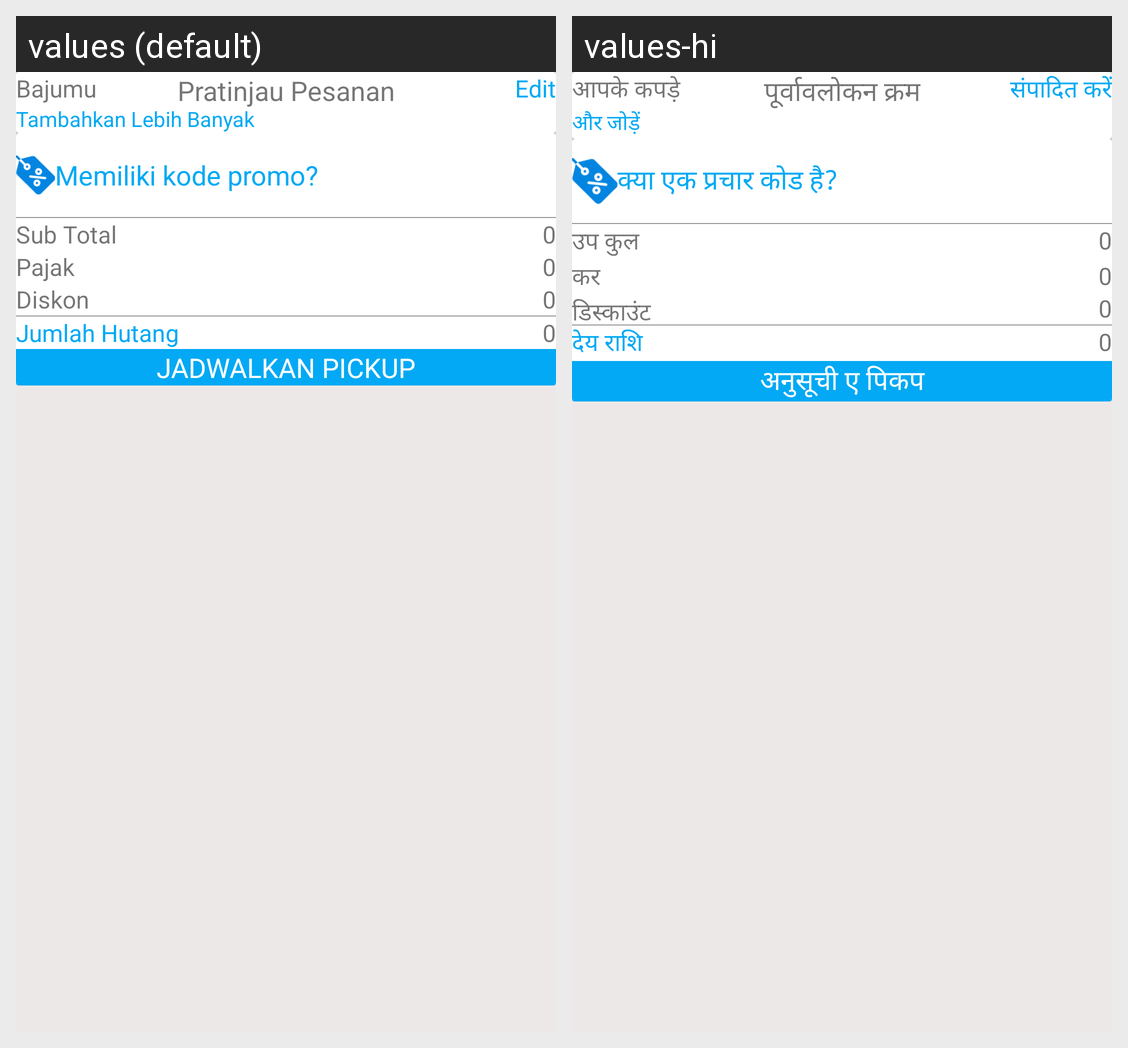

For this localized Android screen grid, give each drawn string resource with its value in every locale shown.
Android screen res/layout/activity_pre_view.xml rendered under 2 locales, left to right: values (default), values-hi. Device: Nexus 5 (rendered at 1080×1920; each locale shown at half size, 540×960, under a caption strip naming it); theme AppTheme.
Strings drawn on this screen, with the default value and each locale's value (text and hints the layout hard-codes, and strings that could not be matched under every locale, appear in the picture but are not listed):

preview
  values: Pratinjau Pesanan
  values-hi: पूर्वावलोकन क्रम

yourcloth
  values: Bajumu
  values-hi: आपके कपड़े

edit
  values: Edit
  values-hi: संपादित करें

addmore
  values: Tambahkan Lebih Banyak
  values-hi: और जोड़ें

have_a_promo
  values: Memiliki kode promo?
  values-hi: क्या एक प्रचार कोड है?

subtotal
  values: Sub Total
  values-hi: उप कुल

tax
  values: Pajak
  values-hi: कर

discount
  values: Diskon
  values-hi: डिस्काउंट

payable
  values: Jumlah Hutang
  values-hi: देय राशि

schedule_pickup
  values: JADWALKAN PICKUP
  values-hi: अनुसूची ए पिकप
